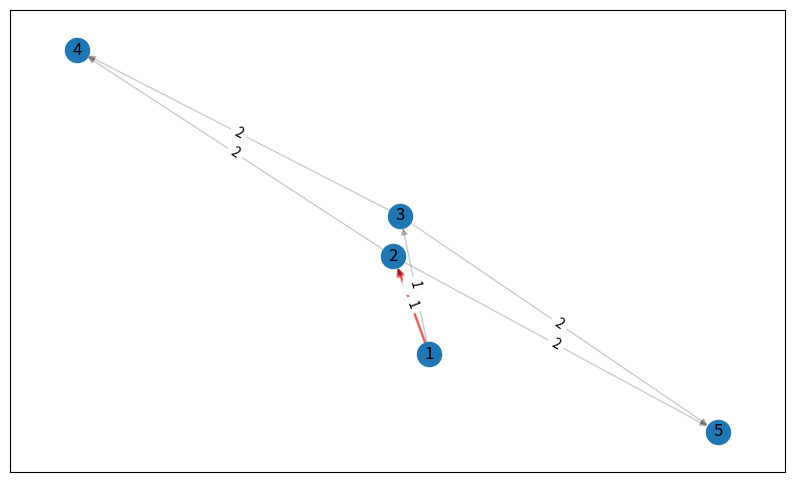
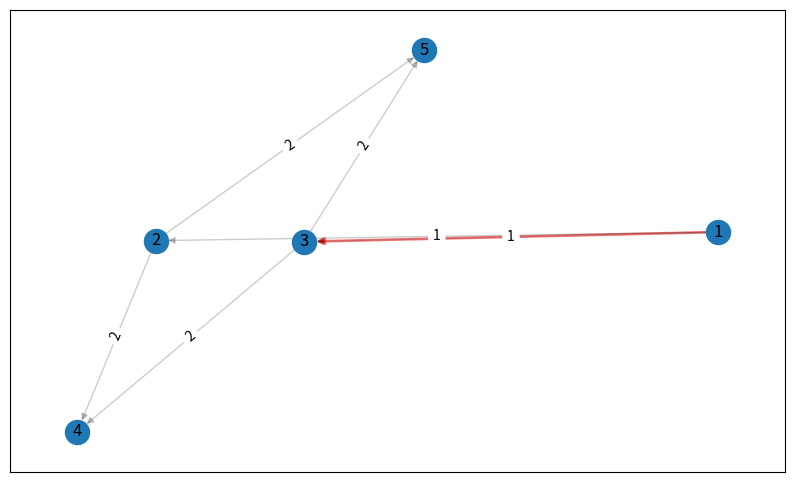
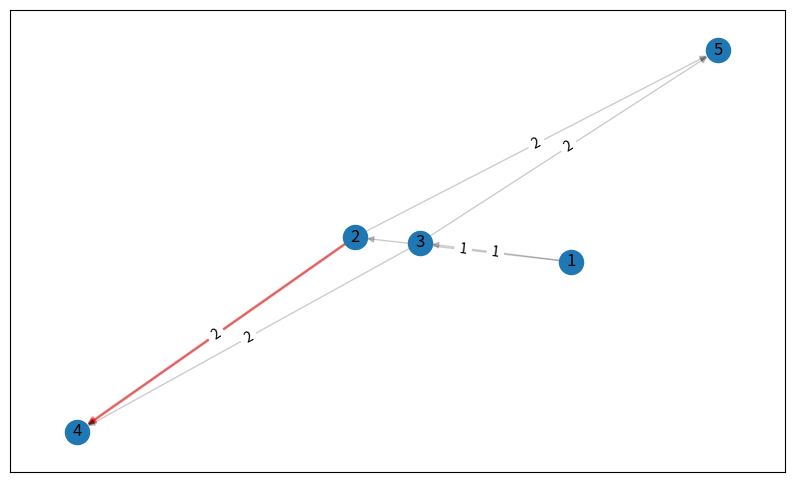
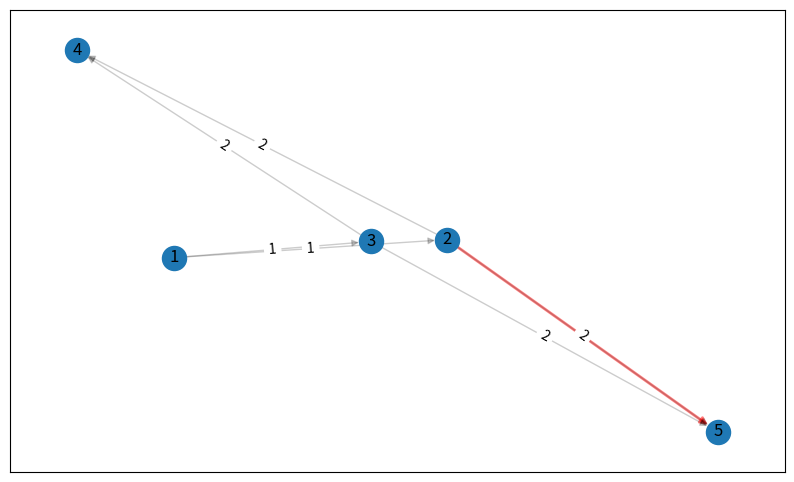
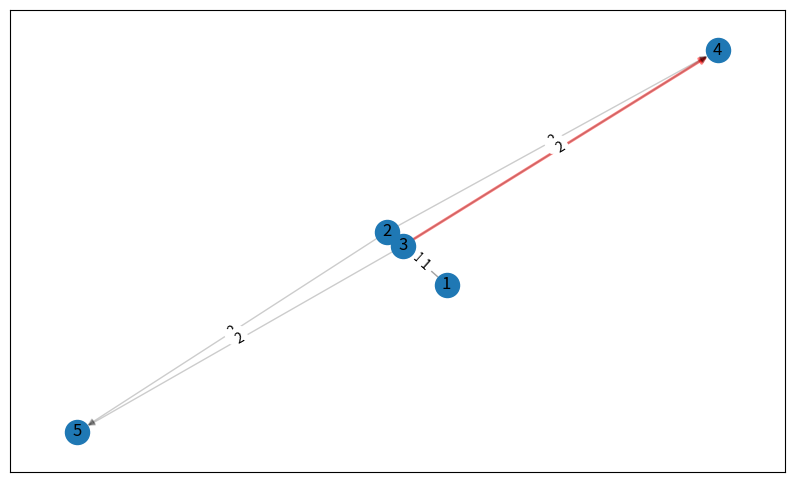
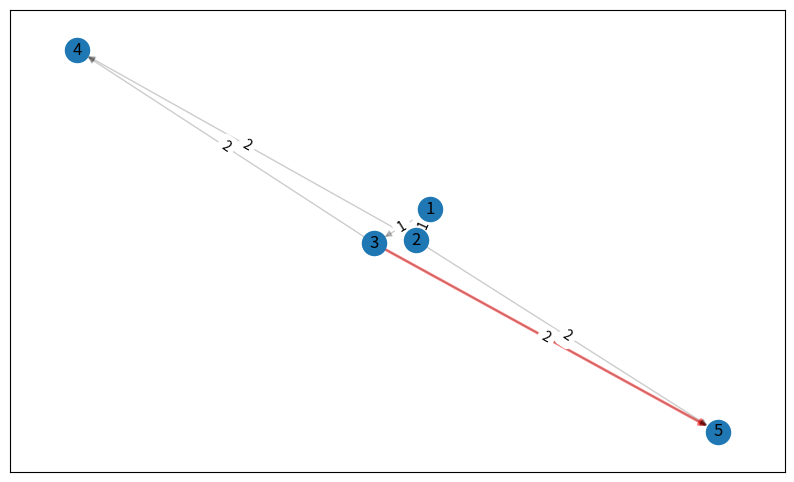

Here is the Python script that generated these plots, in order:
import heapq
from collections import namedtuple
import networkx as nx
import matplotlib.pyplot as plt

State = namedtuple("State", ["f", "room", "g", "h"])

def heuristic(room, adj_list):
    return min(adj_list[room], default=0)

def k_shortest_paths(N, K, adj_list):
    G = nx.DiGraph()  # 创建一个用于可视化的有向图
    edge_labels = {}  # 创建一个用于存储边标签的字典
    for key in adj_list:
        for val, weight in adj_list[key]:
            G.add_edge(key, val, weight=weight)
            edge_labels[(key, val)] = weight  # 保存边的长度

    start_room = 1
    goal_room = N
    visited = set()
    paths = []

    f = heuristic(start_room, adj_list)[1]
    initial_state = State(f, start_room, 0, heuristic(start_room, adj_list))
    open_set = [initial_state]
    heapq.heapify(open_set)

    while open_set and len(paths) < K:
        current_state = heapq.heappop(open_set)
        if current_state.room == goal_room:
            paths.append(current_state.g)
            continue
        visited.add(current_state)
        for next_room, cost in adj_list[current_state.room]:
            if State(f, next_room, current_state.g + cost, heuristic(next_room, adj_list)) not in visited:
                if isinstance(heuristic(next_room, adj_list), tuple):
                    f = current_state.g + cost + heuristic(next_room, adj_list)[1]
                else:
                    f = current_state.g + cost
                new_state = State(f, next_room, current_state.g + cost, heuristic(next_room, adj_list))
                heapq.heappush(open_set, new_state)
                
                # 可视化部分
                plt.figure(figsize=(10, 6))
                pos = nx.spring_layout(G)
                nx.draw_networkx_nodes(G, pos)
                nx.draw_networkx_labels(G, pos)
                nx.draw_networkx_edges(G, pos, edgelist=[(current_state.room, next_room)], width=2, edge_color='r', alpha=0.5)
                nx.draw_networkx_edges(G, pos, alpha=0.2)
                nx.draw_networkx_edge_labels(G, pos, edge_labels=edge_labels)  # 在图上显示边的长度
                plt.show()

    if len(paths) < K:
        paths.extend([-1] * (K-len(paths)))
    return paths


if __name__ == "__main__":
    input_strs = ["5 6 4\n1 2 1\n1 3 1\n2 4 2\n2 5 2\n3 4 2\n3 5 2"]
    for input_str in input_strs:
        lines = input_str.strip().split("\n")
        N, M, K = map(int, lines[0].split())
        adj_list = {i: [] for i in range(1, N + 1)}

    for line in lines[1:]:
        x, y, d = map(int, line.split())
        if x < y:
            #x, y = y, x
            adj_list[x].append((y, d))

    paths = k_shortest_paths(N, K, adj_list)
    for path in paths:
        print(path)
    print("\n")
